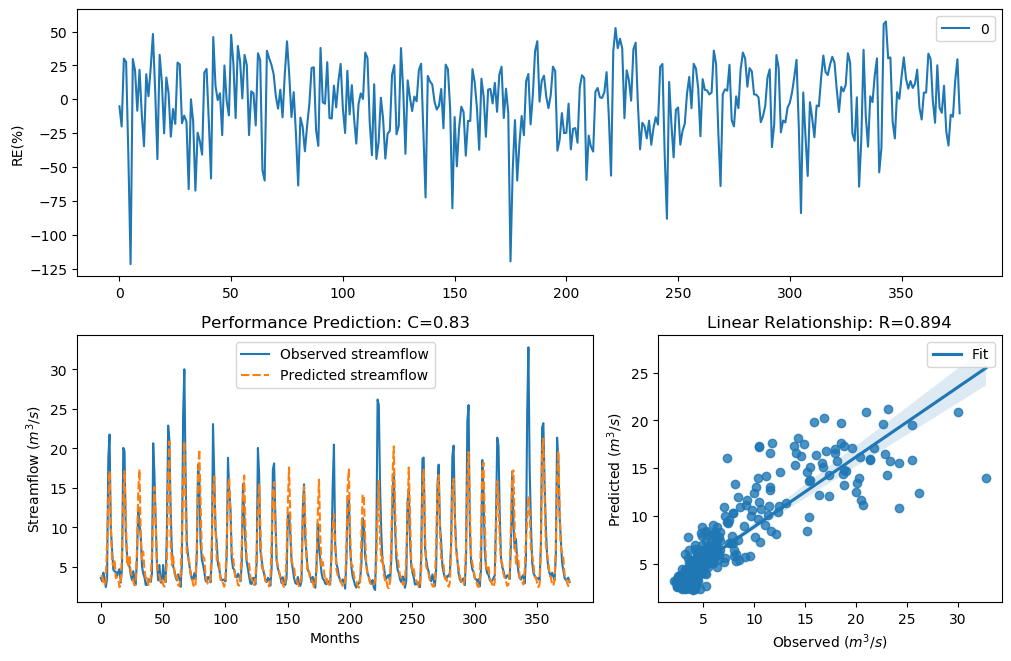

Data behind this chart, as committed beside it:
y_true, y_pred, y_true_scaled, y_pred_scaled
3.63, 3.816, -0.29, -0.2323
3.21, 3.853, -0.4343, -0.2214
4.29, 3, -0.09927, -0.5149
3.67, 2.657, -0.2773, -0.6628
2.46, 3.476, -0.758, -0.3406
3.54, 7.842, -0.3192, 0.5421
18.82, 13.23, 1.354, 1.042
21.76, 17.14, 1.476, 1.273
9.83, 10.66, 0.7643, 0.8417
7.16, 5.601, 0.4499, 0.1931
4.67, 5.168, -0.004613, 0.1064
4.44, 5.973, -0.06076, 0.2615
4.4, 3.584, -0.07088, -0.3047
3.83, 3.744, -0.2281, -0.2543
4.42, 3.397, -0.0658, -0.3673
4.72, 2.446, 0.007159, -0.7651
3.03, 2.837, -0.5031, -0.5823
4.87, 7.018, 0.04161, 0.4294
20.07, 13.48, 1.408, 1.06
19.62, 17.12, 1.389, 1.272
9.33, 11.67, 0.7138, 0.9272
6.56, 5.502, 0.3597, 0.174
5.37, 5.124, 0.1479, 0.09719
5.07, 6.466, 0.08563, 0.3448
4.02, 4.308, -0.1728, -0.09452
3.34, 3.944, -0.3873, -0.1945
4.47, 3.259, -0.05324, -0.4164
3.61, 2.68, -0.2964, -0.6521
2.75, 3.233, -0.6205, -0.4256
6.28, 7.035, 0.3143, 0.4318
12.55, 14.63, 0.9944, 1.133
10.44, 17.35, 0.822, 1.284
9.01, 9.005, 0.6798, 0.6792
5.12, 5.959, 0.09631, 0.259
4.16, 6.96, -0.134, 0.4208
3.72, 4.636, -0.2617, -0.01278
2.73, 3.573, -0.6294, -0.3084
2.73, 3.844, -0.6294, -0.2239
3.43, 2.752, -0.3561, -0.6194
3.4, 2.636, -0.3664, -0.6721
3.1, 3.591, -0.4758, -0.3026
4.17, 6.606, -0.1312, 0.367
20.66, 11.17, 1.432, 0.8862
16.78, 15.13, 1.255, 1.163
10.67, 10.73, 0.8427, 0.8483
5.59, 5.339, 0.1911, 0.1416
3.31, 4.184, -0.398, -0.1274
5.26, 3.946, 0.1256, -0.194
3.05, 3.086, -0.4952, -0.4811
3.04, 3.402, -0.4992, -0.3657
5.26, 2.756, 0.1256, -0.618
3.41, 2.513, -0.3629, -0.7316
3.07, 3.494, -0.4874, -0.3344
9.62, 5.835, 0.7435, 0.2367
22.89, 16.46, 1.518, 1.238
21.04, 20.88, 1.448, 1.441
12.14, 8.164, 0.9637, 0.5823
7, 5.226, 0.4268, 0.1185
5.08, 6.42, 0.08777, 0.3372
4.58, 4.31, -0.02618, -0.09411
... 317 more rows
